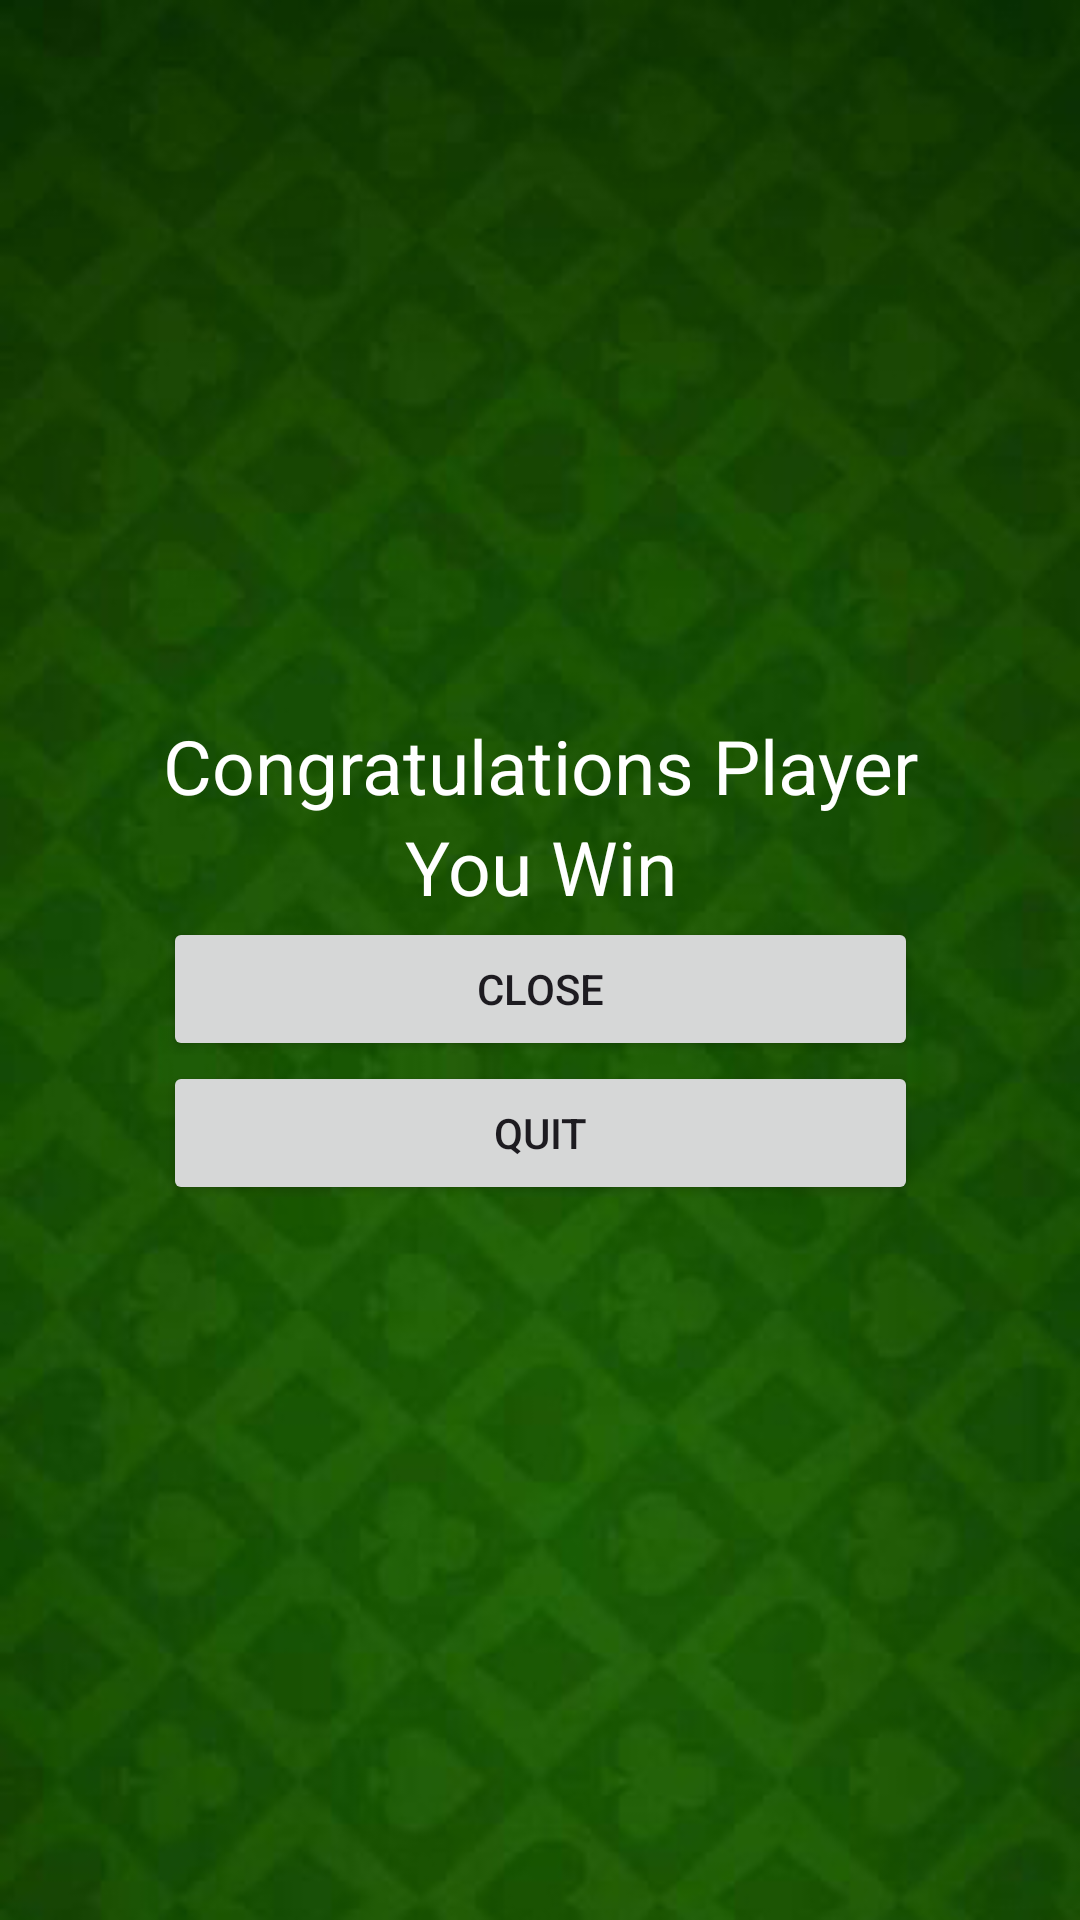

Produce the Android XML layout that renders to this screen, including the resource entries it uses.
<!-- AndroidManifest.xml: application theme Theme.CardGame -->
<!-- res/layout/activity_win.xml -->
<?xml version="1.0" encoding="utf-8"?>
<androidx.constraintlayout.widget.ConstraintLayout xmlns:android="http://schemas.android.com/apk/res/android"
    xmlns:app="http://schemas.android.com/apk/res-auto"
    xmlns:tools="http://schemas.android.com/tools"
    android:id="@+id/main"
    android:layout_width="match_parent"
    android:layout_height="match_parent"
    android:background="@drawable/bg_background_light"
    tools:context=".WinActivity">

    <LinearLayout
        android:layout_width="wrap_content"
        android:layout_height="wrap_content"
        android:orientation="vertical"
        app:layout_constraintBottom_toBottomOf="parent"
        app:layout_constraintEnd_toEndOf="parent"
        app:layout_constraintStart_toStartOf="parent"
        app:layout_constraintTop_toTopOf="parent"
        tools:ignore="MissingConstraints">

        <TextView
            android:id="@+id/tv_dialog_message"
            android:layout_width="wrap_content"
            android:layout_height="wrap_content"
            android:text="Congratulations Player"
            android:textAlignment="center"
            android:textColor="@color/white"
            android:textSize="25sp" />

        <TextView
            android:layout_width="match_parent"
            android:layout_height="wrap_content"
            android:text="@string/you_win"
            android:textAlignment="center"
            android:textColor="@color/white"
            android:textSize="25sp" />


        <Button
            android:id="@+id/btn_win_close"
            android:layout_width="match_parent"
            android:layout_height="wrap_content"
            android:text="@string/close" />

        <Button
            android:id="@+id/btn_win_quit"
            android:layout_width="match_parent"
            android:layout_height="wrap_content"
            android:text="@string/quit" />

    </LinearLayout>

</androidx.constraintlayout.widget.ConstraintLayout>
<!-- resources referenced by this layout -->
<resources>
  <!-- drawable bg_background_light: jpg bitmap (drawable, 69287 bytes) -->
  <string name="close">Close</string>
  <string name="quit">Quit</string>
  <string name="you_win">You Win</string>
  <style name="Theme.CardGame" parent="Base.Theme.CardGame" />
  <style name="Base.Theme.CardGame" parent="Theme.Material3.DayNight.NoActionBar">
          
          
      </style>
  <!-- not gathered from this repository: default colours our renderer supplied (Android Studio template values) -->
  <color name="white">#FFFFFFFF</color>
</resources>
